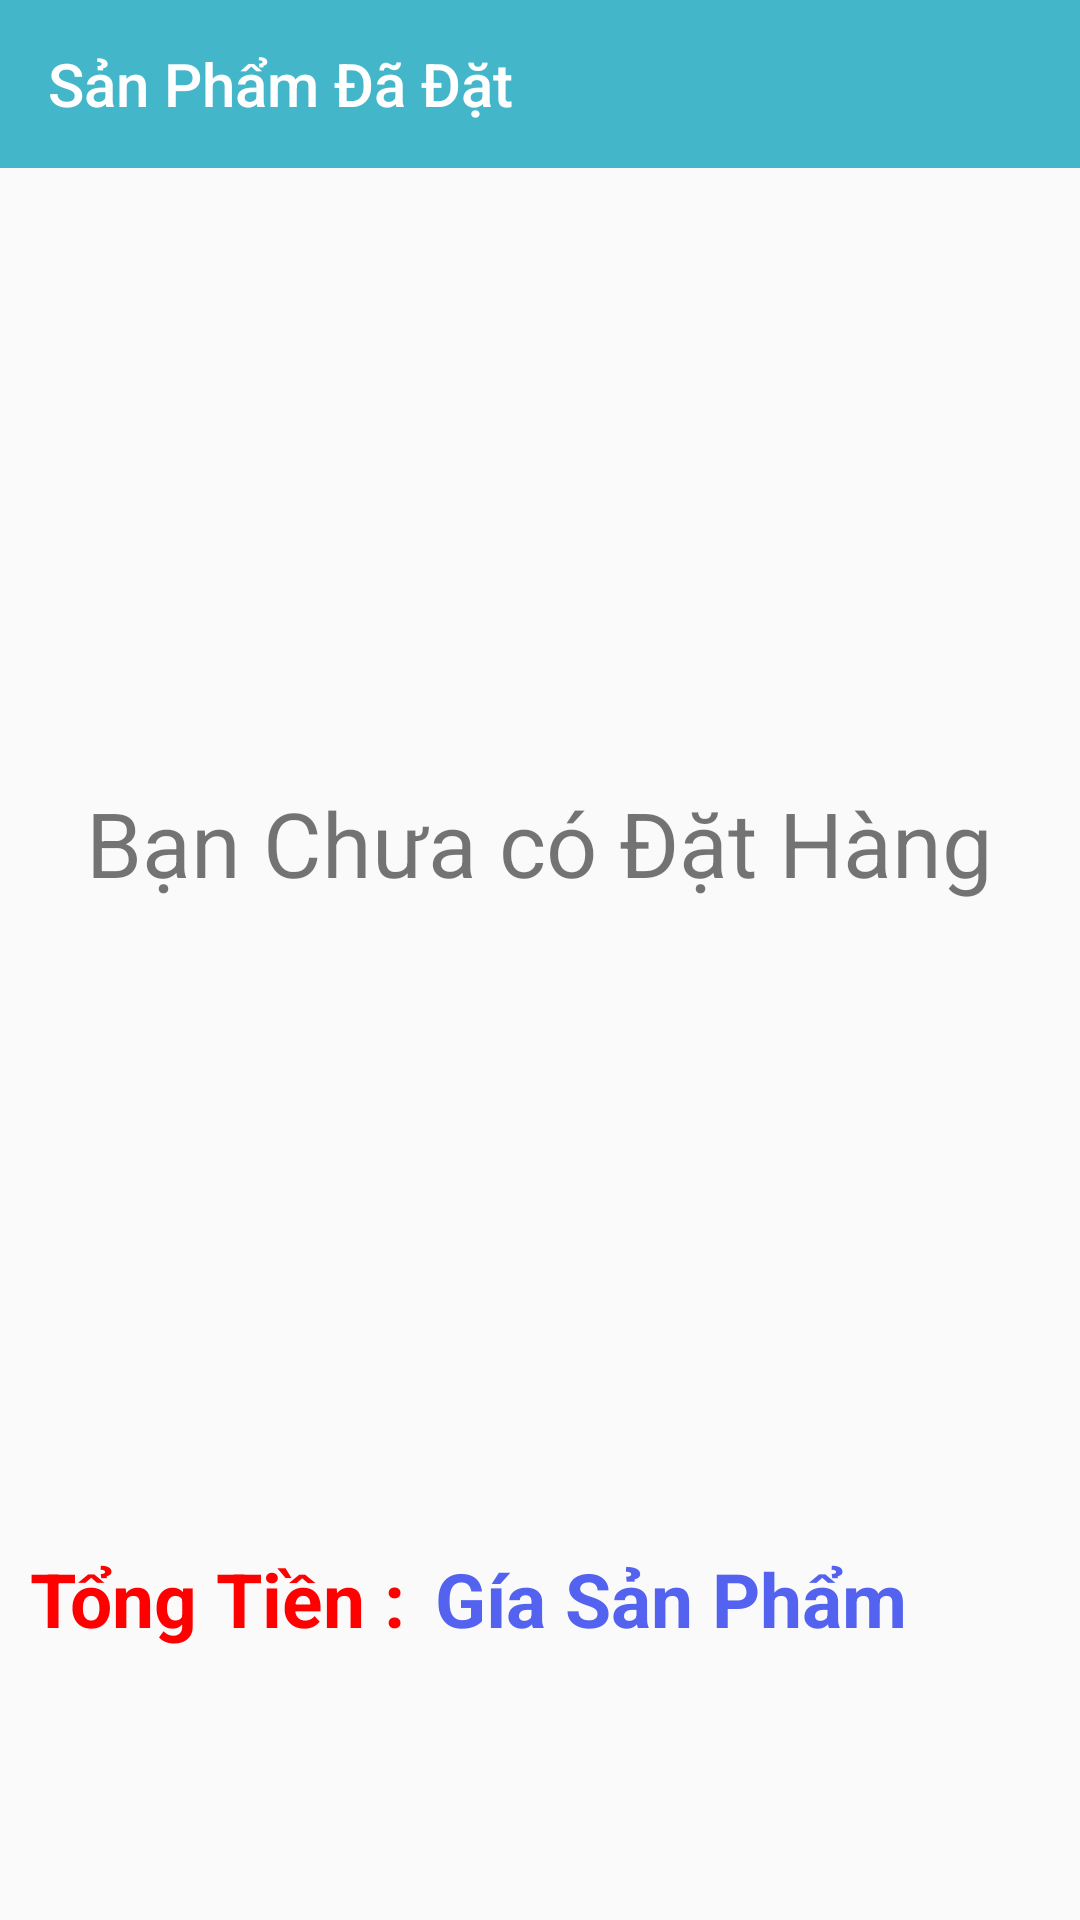

This screen was rendered from an Android layout file. Write that file and the resources it references.
<!-- AndroidManifest.xml: application theme AppTheme -->
<!-- res/layout/activity_san_pham_da_dat.xml -->
<?xml version="1.0" encoding="utf-8"?>
<LinearLayout xmlns:android="http://schemas.android.com/apk/res/android"
    xmlns:app="http://schemas.android.com/apk/res-auto"
    xmlns:tools="http://schemas.android.com/tools"
    android:layout_width="match_parent"
    android:layout_height="match_parent"
    tools:context=".activity.SanPhamDaDat">
    <LinearLayout
        xmlns:android="http://schemas.android.com/apk/res/android"
        xmlns:app="http://schemas.android.com/apk/res-auto"
        android:orientation="vertical"
        xmlns:tools="http://schemas.android.com/tools"
        android:layout_width="match_parent"
        android:layout_height="match_parent"
        tools:context=".activity.DienThoaiActivity">
        <androidx.appcompat.widget.Toolbar
            android:id="@+id/toolbarsanphamdadat"
            android:background="#44b6ca"
            app:titleTextColor="#fff"
            app:title="Sản Phẩm Đã Đặt"
            android:layout_width="match_parent"
            android:layout_height="?attr/actionBarSize">
        </androidx.appcompat.widget.Toolbar>
        <FrameLayout
            android:layout_width="wrap_content"
            android:layout_height="wrap_content">
        <TextView
            android:gravity="center"
            android:textSize="30sp"
            android:id="@+id/sanphamdadattrong"
            android:layout_gravity="center"
            android:text="Bạn Chưa có Đặt Hàng"
            android:layout_width="wrap_content"
            android:layout_height="wrap_content" />
        <ListView
            android:id="@+id/listviewsanphamdadat"
            android:layout_width="match_parent"
            android:layout_height="450dp">

        </ListView>
        </FrameLayout>
        <LinearLayout
            android:layout_margin="10dp"
            android:layout_gravity="bottom"
            android:orientation="horizontal"
            android:layout_width="wrap_content"
            android:layout_height="wrap_content">
            <TextView
                android:textStyle="bold"
                android:textColor="#ff00"
                android:textSize="25sp"
                android:text="Tổng Tiền :"
                android:layout_width="wrap_content"
                android:layout_height="wrap_content" />
            <TextView
                android:id="@+id/textviewtongtien"
                android:layout_marginLeft="10dp"
                android:text="Gía Sản Phẩm"
                android:textStyle="bold"
                android:textColor="#5362ef"
                android:textSize="25sp"
                android:layout_width="wrap_content"
                android:layout_height="wrap_content" />
        </LinearLayout>
    </LinearLayout>


</LinearLayout>
<!-- resources referenced by this layout -->
<resources>
  <style name="AppTheme" parent="Theme.AppCompat.Light.NoActionBar">
          
          <item name="colorPrimary">@color/colorPrimary</item>
          <item name="colorPrimaryDark">@color/colorPrimaryDark</item>
          <item name="colorAccent">@color/colorAccent</item>
      </style>
  <color name="colorPrimary">#6200EE</color>
  <color name="colorPrimaryDark">#3700B3</color>
  <color name="colorAccent">#03DAC5</color>
</resources>
